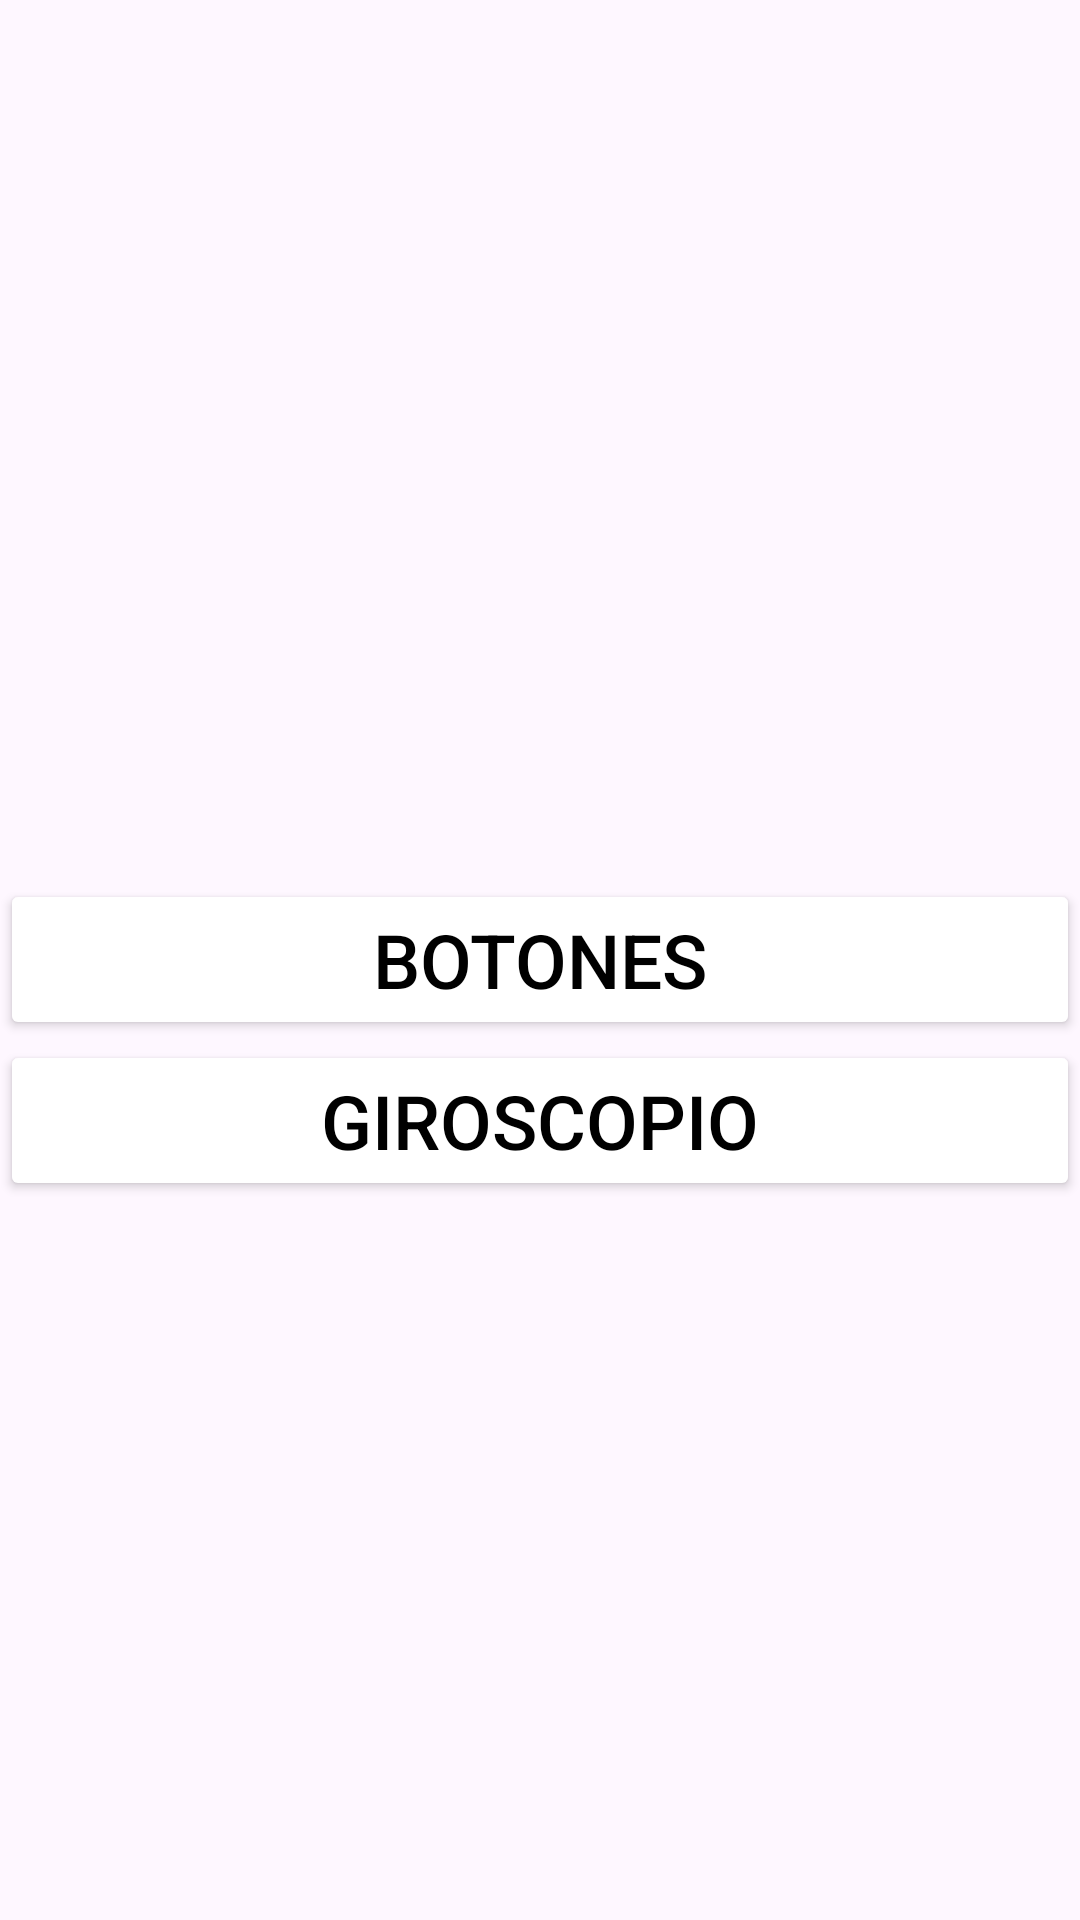

Layout XML and referenced resources for this Android screen:
<!-- AndroidManifest.xml: application theme Theme.EMBEBIDOS -->
<!-- res/layout/activity_menu.xml -->
<RelativeLayout android:layout_height="match_parent"
    android:layout_width="match_parent"
    xmlns:android="http://schemas.android.com/apk/res/android"
    android:background="@drawable/fondometal"
    >

    <Button
        android:id="@+id/btn1"
        android:layout_width="match_parent"
        android:layout_height="wrap_content"
        android:text="BOTONES"
        android:textColor="@color/black"
        android:backgroundTint="@color/green"
        android:textSize="25dp"
        android:layout_centerInParent="true"
        />
    <Button
        android:id="@+id/btn2"
        android:layout_below="@+id/btn1"
        android:layout_width="match_parent"
        android:layout_height="wrap_content"
        android:backgroundTint="@color/green"
        android:text="GIROSCOPIO"
        android:textSize="25dp"
        android:textColor="@color/black"
        />

</RelativeLayout>
<!-- resources referenced by this layout -->
<resources>
  <color name="black">#FF000000</color>
  <style name="Theme.EMBEBIDOS" parent="Base.Theme.EMBEBIDOS" />
  <style name="Base.Theme.EMBEBIDOS" parent="Theme.Material3.DayNight.NoActionBar">
          
          <item name="colorPrimary">@color/white</item>
          <item name="colorPrimaryDark">@color/white</item>
          <item name="colorAccent">@color/black</item>
          
          <item name="android:statusBarColor">#E1E1E1</item>
          <item name="android:navigationBarColor">@color/EspecialBlue</item>
          
          <item name="android:windowFullscreen">true</item>
  
      </style>
  <color name="white">#FFFFFFFF</color>
  <color name="EspecialBlue">#4883FA</color>
</resources>
